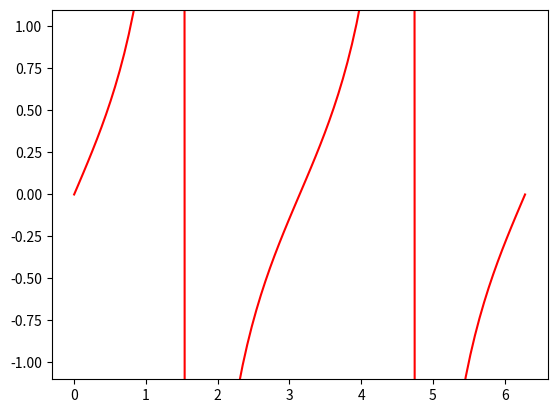
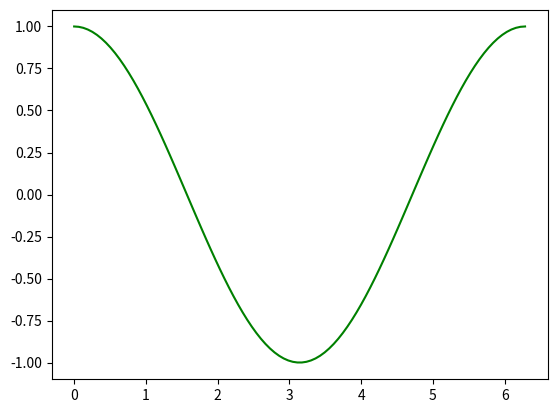

Write the Python code that produced these figures, in order.
import numpy as np
import matplotlib.pyplot as plt

f = plt.figure(0)
g = plt.figure(1)
ax = f.add_subplot(1,1,1, label=0)
xs = np.linspace(0, 2 * np.pi, 100)
image, = ax.plot(xs, np.sin(xs), 'r-')
bx = g.add_subplot(1,1,1)
bx.plot(xs, np.cos(xs), 'g-')
image.set_data(xs, np.tan(xs))
plt.draw()
plt.show()